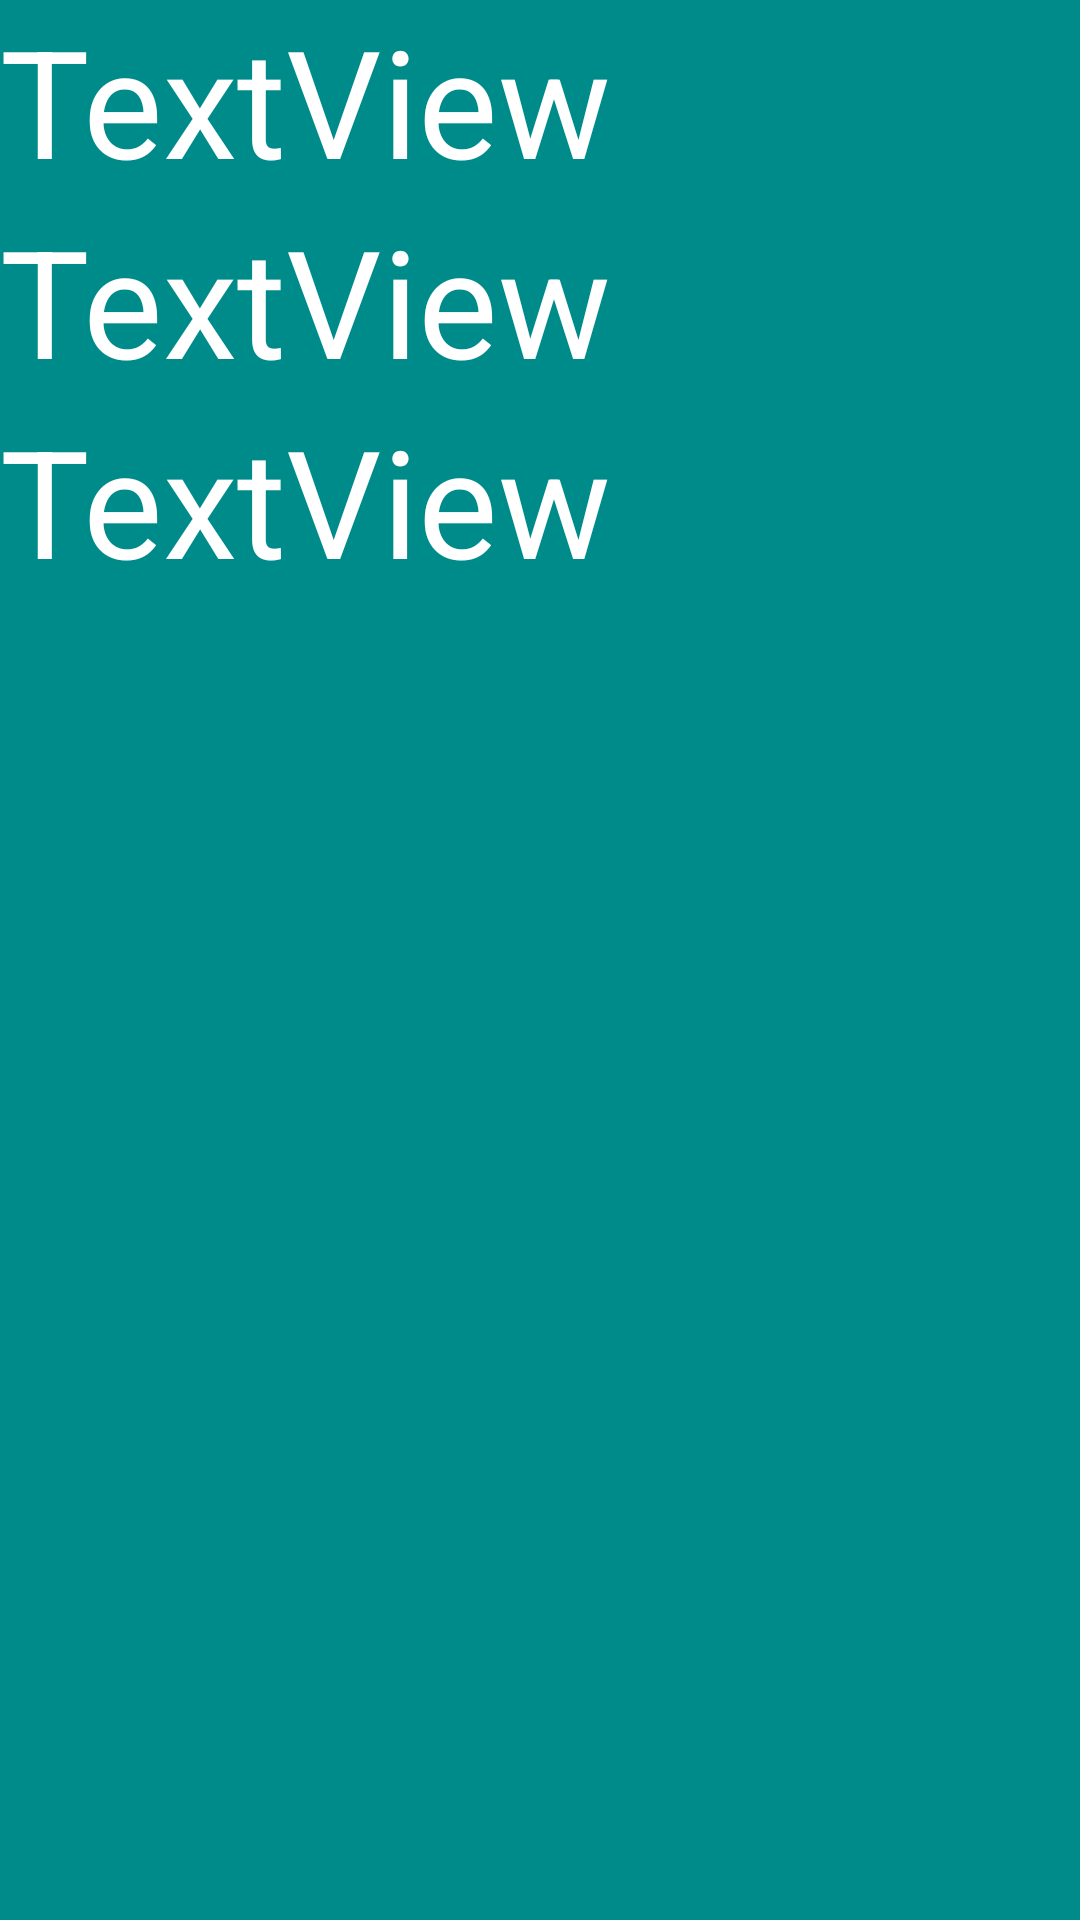

Produce the Android XML layout that renders to this screen, including the resource entries it uses.
<!-- AndroidManifest.xml: application theme AppTheme -->
<!-- res/layout/accelero_activity.xml -->
<?xml version="1.0" encoding="utf-8"?>

<LinearLayout xmlns:android="http://schemas.android.com/apk/res/android"
    android:orientation="vertical"
    android:layout_width="match_parent"
    android:layout_height="match_parent"
    android:background="#008b8b"

    >

    <TextView
        android:text="@string/xCordinate"
        android:layout_width="match_parent"
        android:layout_height="wrap_content"
        android:id="@+id/xcordinate"
        android:textSize="50sp"
        android:background="#008b8b"
        android:textColor="#ffffff"/>

    <TextView
        android:text="@string/yCordinate"
        android:layout_width="match_parent"
        android:layout_height="wrap_content"
        android:id="@+id/ycordinate"
        android:textSize="50sp"
        android:background="#008b8b"
        android:textColor="#ffffff"/>

    <TextView
        android:text="@string/zCordinate"
        android:layout_width="match_parent"
        android:layout_height="wrap_content"
        android:id="@+id/zcordinate"
        android:textSize="50sp"
        android:background="#008b8b"
        android:textColor="#ffffff"/>
</LinearLayout>
<!-- resources referenced by this layout -->
<resources>
  <string name="xCordinate">TextView</string>
  <string name="yCordinate">TextView</string>
  <string name="zCordinate">TextView</string>
  <style name="AppTheme" parent="Theme.AppCompat.Light.NoActionBar">
      
          <item name="colorPrimary">@color/colorPrimary</item>
          <item name="colorPrimaryDark">@color/colorPrimaryDark</item>
          <item name="colorAccent">@color/colorAccent</item>
  
      </style>
  <!-- not gathered from this repository: default colours our renderer supplied (Android Studio template values) -->
  <color name="colorPrimary">#FF6200EE</color>
  <color name="colorPrimaryDark">#FF3700B3</color>
  <color name="colorAccent">#FF03DAC5</color>
</resources>
